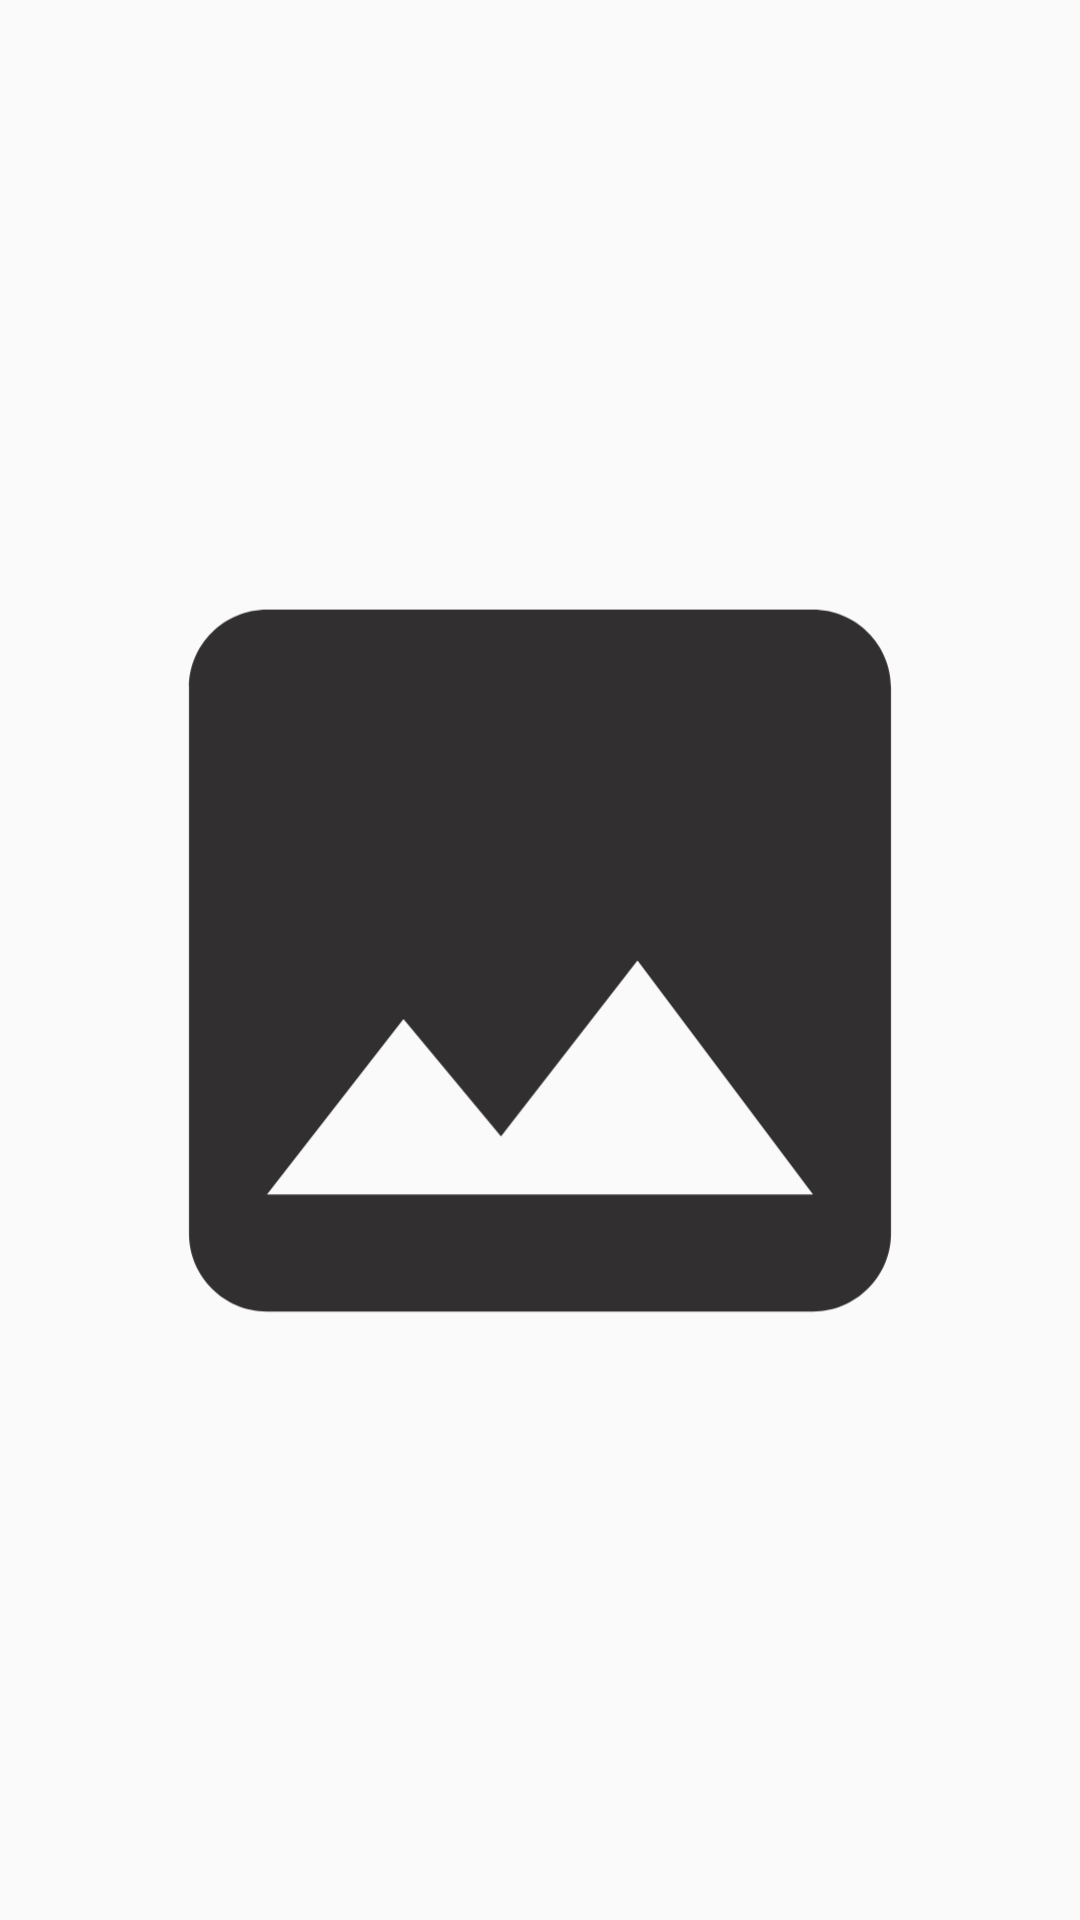

Here is an Android app screen rendered from its layout file. Give the layout XML and the strings, colors and styles it references.
<!-- AndroidManifest.xml: application theme Theme.AppCompat.DayNight.NoActionBar -->
<!-- res/layout/activity_add_ticket.xml -->
<?xml version="1.0" encoding="utf-8"?>
<androidx.constraintlayout.widget.ConstraintLayout xmlns:android="http://schemas.android.com/apk/res/android"
    xmlns:app="http://schemas.android.com/apk/res-auto"
    xmlns:tools="http://schemas.android.com/tools"
    android:layout_width="match_parent"
    android:layout_height="match_parent"
    tools:context=".AddTicket">

    <ImageView
        android:id="@+id/iv_photo"
        android:layout_width="312dp"
        android:layout_height="545dp"
        android:contentDescription="@string/iv_photo"
        app:layout_constraintBottom_toBottomOf="parent"
        app:layout_constraintEnd_toEndOf="parent"
        app:layout_constraintStart_toStartOf="parent"
        app:layout_constraintTop_toTopOf="parent"
        app:srcCompat="@drawable/img_placeholder" />

</androidx.constraintlayout.widget.ConstraintLayout>
<!-- resources referenced by this layout -->
<resources>
  <!-- drawable img_placeholder (drawable) -->
  <vector android:height="50dp" android:tint="#312F2F"
      android:viewportHeight="24" android:viewportWidth="24"
      android:width="50dp" xmlns:android="http://schemas.android.com/apk/res/android">
      <path android:fillColor="@android:color/white" android:pathData="M21,19V5c0,-1.1 -0.9,-2 -2,-2H5c-1.1,0 -2,0.9 -2,2v14c0,1.1 0.9,2 2,2h14c1.1,0 2,-0.9 2,-2zM8.5,13.5l2.5,3.01L14.5,12l4.5,6H5l3.5,-4.5z"/>
  </vector>
  <string name="iv_photo">Photo</string>
</resources>
